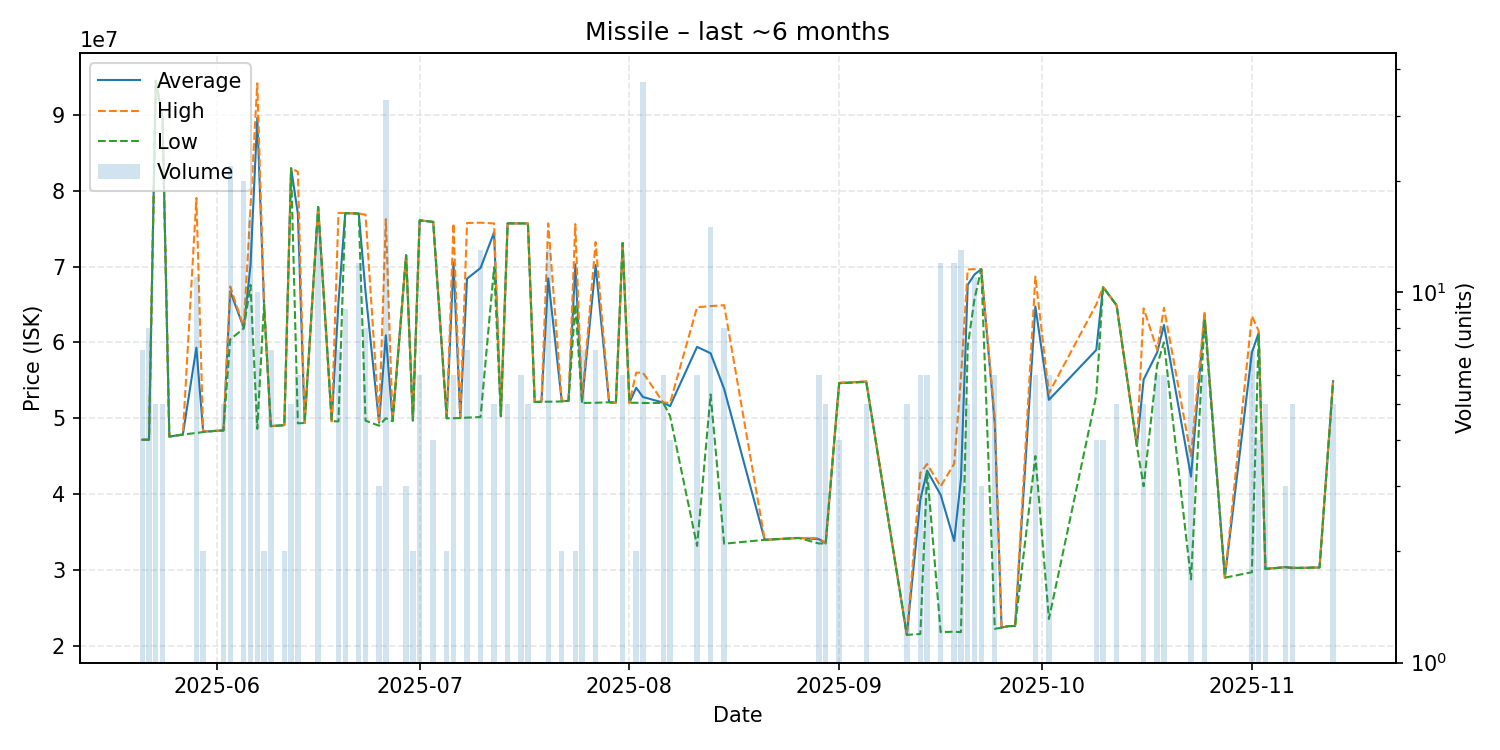

The file beside this chart, header and first rows:
date, average, highest, lowest, order_count, volume
2025-05-21, 47151429, 47160000, 47150000, 4, 7
2025-05-22, 47160000, 47160000, 47160000, 2, 8
2025-05-23, 94498000, 94510000, 94485000, 4, 5
2025-05-24, 89490000, 89490000, 89490000, 1, 5
2025-05-25, 47570000, 47570000, 47570000, 1, 1
2025-05-27, 47840000, 47840000, 47840000, 1, 1
2025-05-29, 59301818, 79040000, 48050000, 9, 11
2025-05-30, 48215000, 48260000, 48170000, 2, 2
2025-06-01, 48330000, 48330000, 48330000, 1, 1
2025-06-02, 48380000, 48380000, 48380000, 1, 5
2025-06-03, 66732273, 67370000, 60400000, 5, 22
2025-06-05, 61934500, 62025000, 61830000, 8, 20
2025-06-06, 70162500, 77795000, 67580000, 8, 16
2025-06-07, 89601000, 94170000, 48590000, 9, 10
2025-06-08, 65000000, 65000000, 65000000, 1, 2
2025-06-09, 48955714, 48960000, 48930000, 7, 7
2025-06-11, 49085000, 49090000, 49080000, 2, 2
2025-06-12, 82960000, 82960000, 82960000, 1, 5
2025-06-13, 76963333, 82490000, 49320000, 3, 6
2025-06-14, 49360000, 49360000, 49360000, 1, 1
2025-06-16, 77857333, 77880000, 77850000, 6, 15
2025-06-18, 49600000, 49600000, 49600000, 1, 1
2025-06-19, 65264286, 77060000, 49570000, 5, 7
2025-06-20, 77042222, 77060000, 77030000, 6, 9
2025-06-22, 76990000, 76990000, 76990000, 1, 12
2025-06-23, 66656250, 76840000, 49670000, 4, 8
2025-06-25, 49400000, 49600000, 49000000, 3, 3
2025-06-26, 60930303, 76250000, 49990000, 13, 33
2025-06-27, 49610000, 49610000, 49610000, 1, 1
2025-06-29, 71490000, 71495000, 71485000, 3, 3
2025-06-30, 49680000, 49680000, 49680000, 1, 2
2025-07-01, 76090000, 76090000, 76090000, 1, 6
2025-07-03, 75887500, 75890000, 75880000, 2, 4
2025-07-05, 49995000, 50000000, 49990000, 2, 2
2025-07-06, 70536667, 75690000, 49990000, 6, 6
2025-07-07, 50020000, 50020000, 50020000, 1, 1
2025-07-08, 68398571, 75740000, 50070000, 5, 7
2025-07-10, 69807692, 75780000, 50150000, 9, 13
2025-07-12, 74512000, 75685000, 69900000, 4, 5
2025-07-13, 50260000, 50260000, 50260000, 1, 1
2025-07-14, 75690000, 75690000, 75690000, 3, 5
2025-07-16, 75690000, 75690000, 75690000, 1, 6
2025-07-17, 75684000, 75690000, 75670000, 3, 5
2025-07-18, 52130000, 52130000, 52130000, 1, 1
2025-07-19, 52170000, 52170000, 52170000, 1, 1
2025-07-20, 68446154, 75690000, 52170000, 6, 13
2025-07-22, 52250000, 52300000, 52200000, 2, 2
2025-07-23, 52280000, 52280000, 52280000, 1, 1
2025-07-24, 70300000, 75600000, 65000000, 2, 2
2025-07-25, 52140000, 52340000, 52005000, 6, 7
2025-07-27, 70190000, 73220000, 52030000, 3, 7
2025-07-29, 52100000, 52100000, 52100000, 1, 1
2025-07-30, 52030000, 52030000, 52030000, 1, 1
2025-07-31, 73100000, 73100000, 73100000, 3, 6
2025-08-01, 52030000, 52030000, 52030000, 1, 1
2025-08-02, 54015000, 56000000, 52030000, 2, 2
2025-08-03, 52785405, 56000000, 52000000, 6, 37
2025-08-06, 52053333, 52060000, 52010000, 6, 6
2025-08-07, 51580000, 52000000, 50310000, 3, 4
2025-08-11, 59406667, 64630000, 33150000, 6, 6
... 42 more rows
